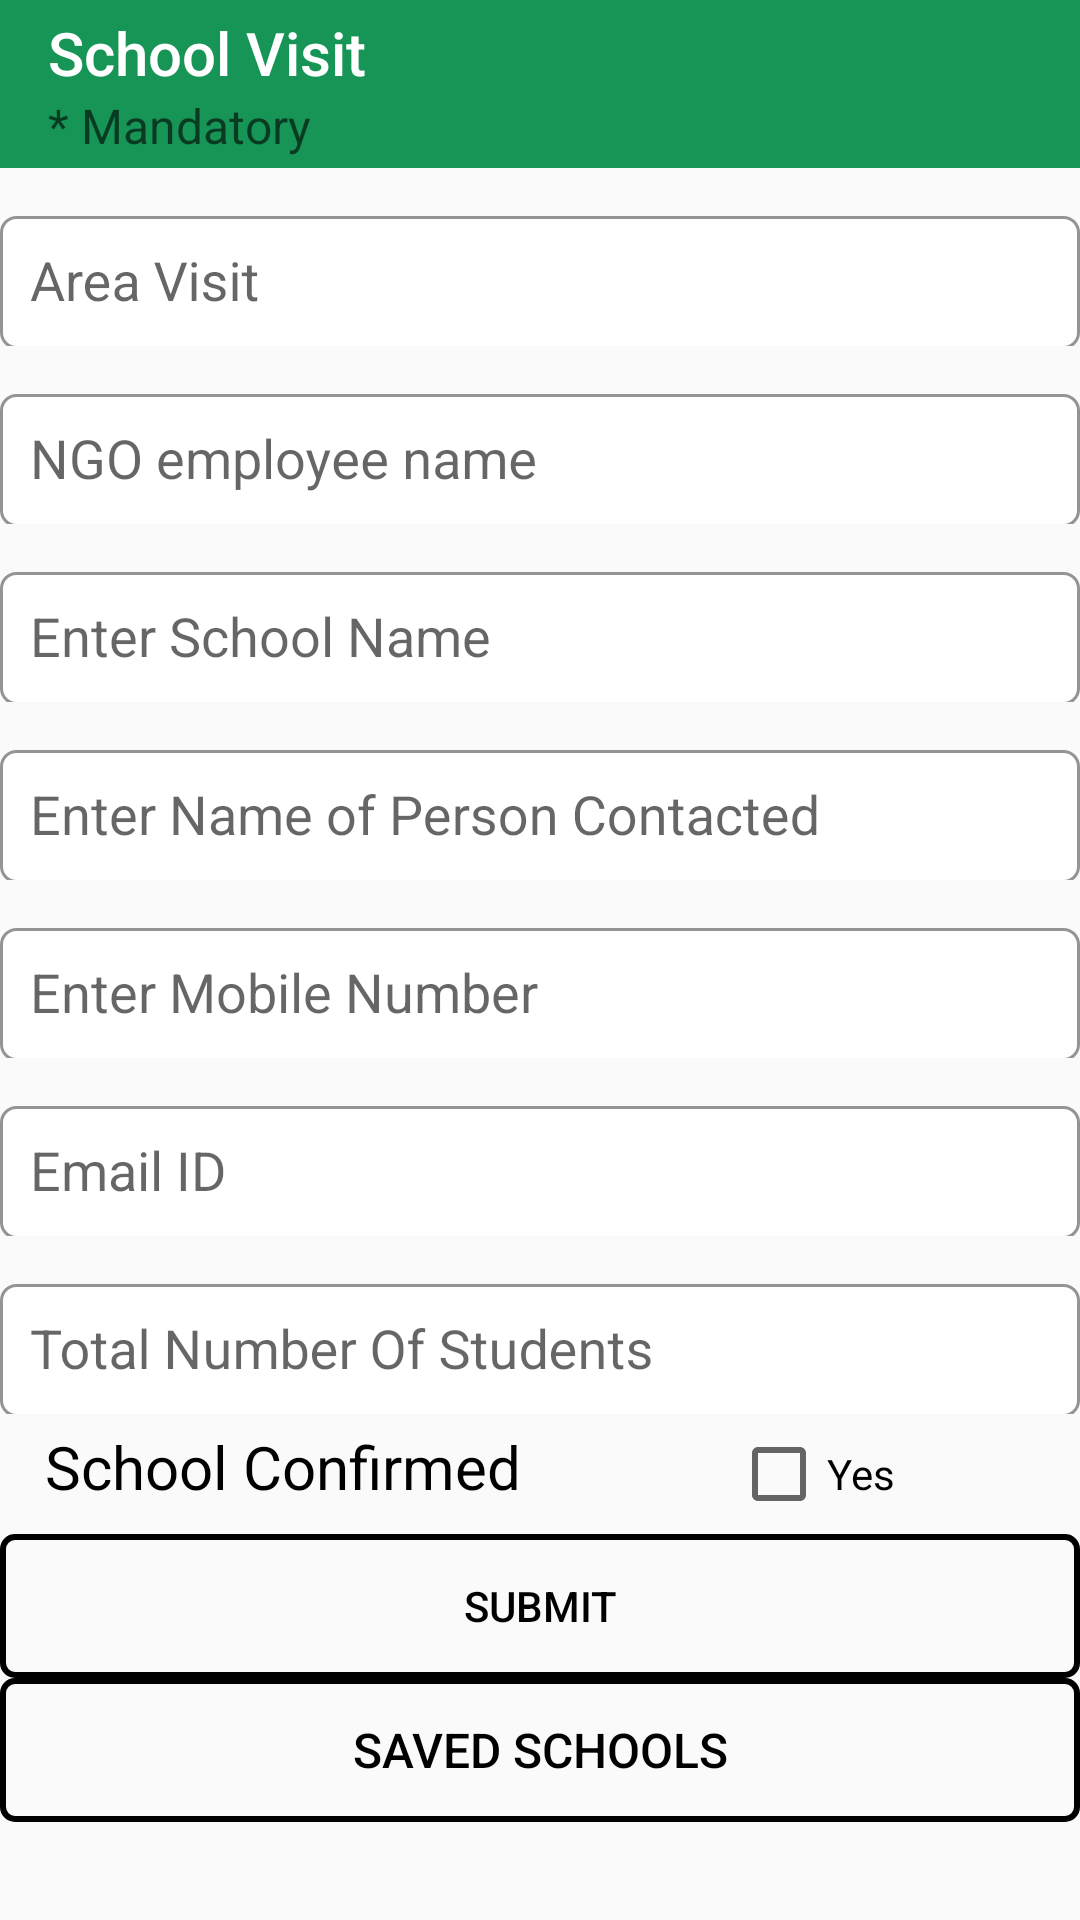

Produce the Android XML layout that renders to this screen, including the resource entries it uses.
<!-- AndroidManifest.xml: application theme AppTheme -->
<!-- res/layout/activity_school_visit.xml -->
<?xml version="1.0" encoding="utf-8"?>
<ScrollView xmlns:android="http://schemas.android.com/apk/res/android"
    xmlns:app="http://schemas.android.com/apk/res-auto"
    xmlns:tools="http://schemas.android.com/tools"
    android:layout_width="match_parent"
    android:layout_height="match_parent"
    tools:context="wow.itc.com.wow_itc.SchoolVisit">

    <LinearLayout
        android:layout_width="match_parent"
        android:layout_height="match_parent"
        android:orientation="vertical">
        <android.support.v7.widget.Toolbar android:layout_width="match_parent"
            android:layout_height="wrap_content"
            app:title="School Visit"
            app:titleTextColor="#ffffff"

            xmlns:app="http://schemas.android.com/apk/res-auto"
            app:subtitle="* Mandatory"
            android:background="#179556">

        </android.support.v7.widget.Toolbar>


        <android.support.design.widget.TextInputLayout

            android:layout_width="match_parent"
            android:layout_height="wrap_content"
            android:layout_marginTop="4dp">
        
        <EditText
            android:layout_width="match_parent"
            android:layout_height="wrap_content"
            android:id="@+id/area"
            android:hint="Area Visit"
            android:translationY="1dp"
            android:background="@drawable/etborder"/>
        </android.support.design.widget.TextInputLayout>
        <android.support.design.widget.TextInputLayout

            android:layout_width="match_parent"
            android:layout_height="wrap_content"
            android:layout_marginTop="4dp">
        <EditText
            android:layout_width="match_parent"
            android:layout_height="wrap_content"
            android:id="@+id/ngoempname"
            android:hint="NGO employee name"
            android:translationY="1dp"
            android:background="@drawable/etborder"/>
        </android.support.design.widget.TextInputLayout>

        <android.support.design.widget.TextInputLayout

            android:layout_width="match_parent"
            android:layout_height="wrap_content"
            android:layout_marginTop="4dp">
        <EditText
            android:id="@+id/schoolname"
            android:layout_width="match_parent"
            android:layout_height="wrap_content"
            android:hint="@string/school_name"

            android:translationY="1dp"
            android:background="@drawable/etborder"/>
        </android.support.design.widget.TextInputLayout>
        <android.support.design.widget.TextInputLayout

            android:layout_width="match_parent"
            android:layout_height="wrap_content"
            android:layout_marginTop="4dp">
        <EditText
            android:id="@+id/personcontacted"
            android:layout_width="match_parent"
            android:layout_height="wrap_content"
            android:translationY="1dp"
            android:background="@drawable/etborder"
            android:hint="@string/name_of_the_person_contacted"
            />
        </android.support.design.widget.TextInputLayout>
        <android.support.design.widget.TextInputLayout

            android:layout_width="match_parent"
            android:layout_height="wrap_content"
            android:layout_marginTop="4dp">
        <EditText
            android:layout_width="match_parent"
            android:layout_height="wrap_content"
            android:inputType="phone"
            android:translationY="1dp"
            android:background="@drawable/etborder"
            android:hint="@string/phone_no"
            android:id="@+id/phone"
            />
        </android.support.design.widget.TextInputLayout>
        <android.support.design.widget.TextInputLayout

            android:layout_width="match_parent"
            android:layout_height="wrap_content"
            android:layout_marginTop="4dp">
        <EditText
            android:layout_width="match_parent"
            android:layout_height="wrap_content"
            android:inputType="textEmailAddress"
            android:id="@+id/mailid"
            android:translationY="1dp"
            android:background="@drawable/etborder"
            android:hint="@string/mailid"
            />
        </android.support.design.widget.TextInputLayout>
        <android.support.design.widget.TextInputLayout

            android:layout_width="match_parent"
            android:layout_height="wrap_content"
            android:layout_marginTop="4dp">
        <EditText
            android:layout_width="match_parent"
            android:layout_height="wrap_content"
            android:id="@+id/studentstrength"
            android:inputType="number"
            android:translationY="1dp"
            android:background="@drawable/etborder"
            android:hint="@string/total_no_of_students"
            />
        </android.support.design.widget.TextInputLayout>
        <LinearLayout
            android:layout_width="match_parent"
            android:layout_height="wrap_content"
            android:orientation="horizontal"
            android:layout_marginTop="4dp">

            <TextView
                android:layout_width="wrap_content"
                android:layout_height="wrap_content"
                android:text="School Confirmed"
                android:textSize="20sp"
                android:layout_marginStart="15dp"
                android:layout_marginEnd="15dp"
                android:textColor="#000"/>

            <CheckBox
                android:id="@+id/Schoolcon"
                android:layout_width="wrap_content"
                android:layout_height="wrap_content"
                android:layout_marginEnd="15dp"
                android:text="Yes"
                android:layout_marginStart="55dp"

                />
        </LinearLayout>
        <Button
            android:layout_width="match_parent"
            android:layout_height="wrap_content"
            android:text="SUBMIT"
            android:background="@drawable/btn_border"
            android:layout_marginTop="4dp"
            android:id="@+id/submit"/>
        <Button


            android:layout_width="match_parent"

            android:layout_height="wrap_content"
            android:text="Saved Schools"
            android:id="@+id/edit"
            android:background="@drawable/btn_border"
            android:textSize="16sp" />
    </LinearLayout>

</ScrollView>
<!-- resources referenced by this layout -->
<resources>
  <!-- drawable btn_border (drawable) -->
  <?xml version="1.0" encoding="utf-8"?>
  <selector xmlns:android="http://schemas.android.com/apk/res/android">
  
      <item><shape>
          <stroke android:width="2dp" android:color="#000000" />
  
          <solid android:color="@android:color/transparent" />
  
          <corners
              android:bottomLeftRadius="4dp"
              android:bottomRightRadius="4dp"
              android:topLeftRadius="4dp"
              android:topRightRadius="4dp" />
      </shape></item>
  
  </selector>
  <!-- drawable etborder (drawable) -->
  <?xml version="1.0" encoding="utf-8"?>
  <selector xmlns:android="http://schemas.android.com/apk/res/android" xmlns:tools="http://schemas.android.com/tools" android:layout_height="wrap_content"
      android:layout_width="wrap_content"
      >
      <item>
          <shape android:shape="rectangle" tools:ignore="ExtraText"
             >
              <solid android:color="#ffffff"/>
              <corners android:radius="5dp"
  
                  />
              <stroke
                  android:width="1dp"
                  android:color="#949494"
                  />
              <padding
                  android:left="10dp"
                  android:top="10dp"
                  android:right="10dp"
                  android:bottom="10dp"
                  />
  
          </shape>
      </item>
  
  </selector>
  <string name="mailid">Email ID</string>
  <string name="name_of_the_person_contacted">Enter Name of Person Contacted</string>
  <string name="phone_no">Enter Mobile Number</string>
  <string name="school_name">Enter School Name</string>
  <string name="total_no_of_students">Total Number Of Students</string>
  <style name="AppTheme" parent="Theme.AppCompat.Light.NoActionBar">
          
          <item name="android:textColor">#000000</item>
          <item name="colorPrimary">@color/colorPrimary</item>
          <item name="colorPrimaryDark">@color/colorPrimaryDark</item>
          <item name="colorAccent">@color/colorAccent</item>
      </style>
  <!-- not gathered from this repository: default colours our renderer supplied (Android Studio template values) -->
  <color name="colorPrimary">#FF6200EE</color>
  <color name="colorPrimaryDark">#FF3700B3</color>
  <color name="colorAccent">#FF03DAC5</color>
</resources>
